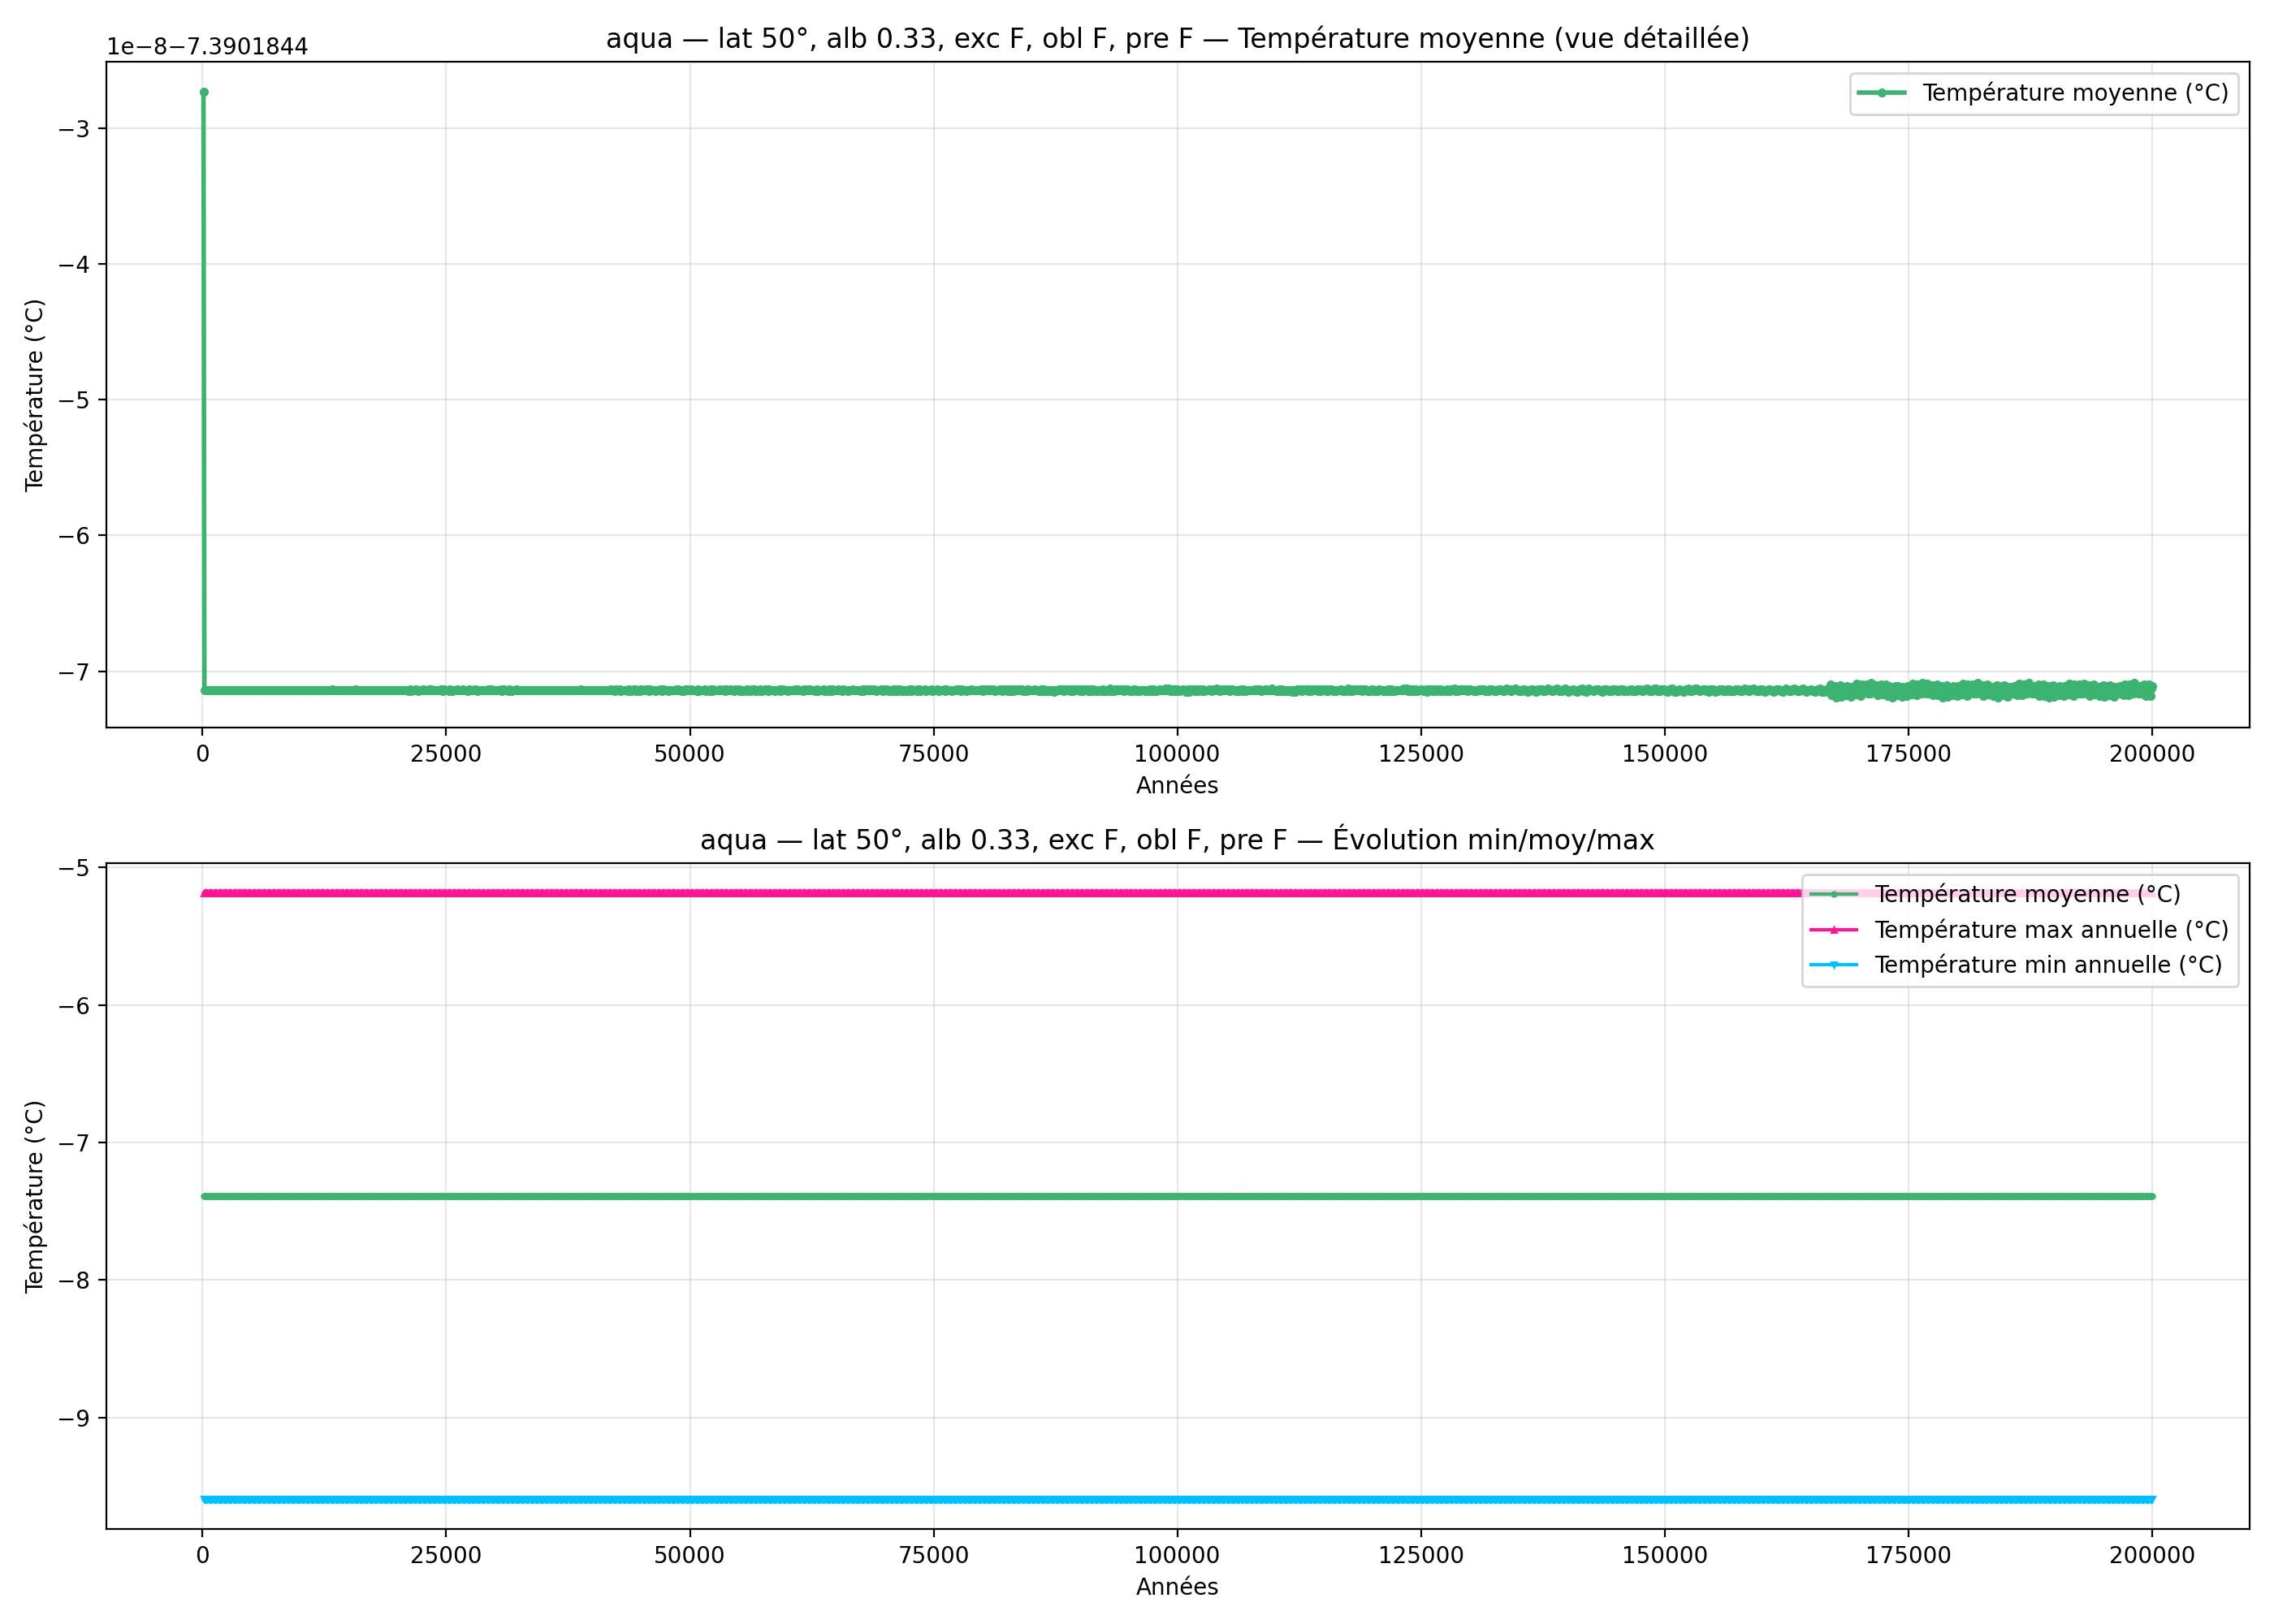

The table this chart was drawn from, first rows:
year; mean_C_degC; max_C_degC; min_C_degC
100; -7.39; -5.188; -9.593
200; -7.39; -5.188; -9.593
300; -7.39; -5.188; -9.593
400; -7.39; -5.188; -9.593
500; -7.39; -5.188; -9.593
600; -7.39; -5.188; -9.593
700; -7.39; -5.188; -9.593
800; -7.39; -5.188; -9.593
900; -7.39; -5.188; -9.593
1000; -7.39; -5.188; -9.593
1100; -7.39; -5.188; -9.593
1200; -7.39; -5.188; -9.593
1300; -7.39; -5.188; -9.593
1400; -7.39; -5.188; -9.593
1500; -7.39; -5.188; -9.593
1600; -7.39; -5.188; -9.593
1700; -7.39; -5.188; -9.593
1800; -7.39; -5.188; -9.593
1900; -7.39; -5.188; -9.593
2000; -7.39; -5.188; -9.593
2100; -7.39; -5.188; -9.593
2200; -7.39; -5.188; -9.593
2300; -7.39; -5.188; -9.593
2400; -7.39; -5.188; -9.593
2500; -7.39; -5.188; -9.593
2600; -7.39; -5.188; -9.593
2700; -7.39; -5.188; -9.593
2800; -7.39; -5.188; -9.593
2900; -7.39; -5.188; -9.593
3000; -7.39; -5.188; -9.593
3100; -7.39; -5.188; -9.593
3200; -7.39; -5.188; -9.593
3300; -7.39; -5.188; -9.593
3400; -7.39; -5.188; -9.593
3500; -7.39; -5.188; -9.593
3600; -7.39; -5.188; -9.593
3700; -7.39; -5.188; -9.593
3800; -7.39; -5.188; -9.593
3900; -7.39; -5.188; -9.593
4000; -7.39; -5.188; -9.593
4100; -7.39; -5.188; -9.593
4200; -7.39; -5.188; -9.593
4300; -7.39; -5.188; -9.593
4400; -7.39; -5.188; -9.593
4500; -7.39; -5.188; -9.593
4600; -7.39; -5.188; -9.593
4700; -7.39; -5.188; -9.593
4800; -7.39; -5.188; -9.593
4900; -7.39; -5.188; -9.593
5000; -7.39; -5.188; -9.593
5100; -7.39; -5.188; -9.593
5200; -7.39; -5.188; -9.593
5300; -7.39; -5.188; -9.593
5400; -7.39; -5.188; -9.593
5500; -7.39; -5.188; -9.593
5600; -7.39; -5.188; -9.593
5700; -7.39; -5.188; -9.593
5800; -7.39; -5.188; -9.593
5900; -7.39; -5.188; -9.593
6000; -7.39; -5.188; -9.593
... 1,940 more rows
